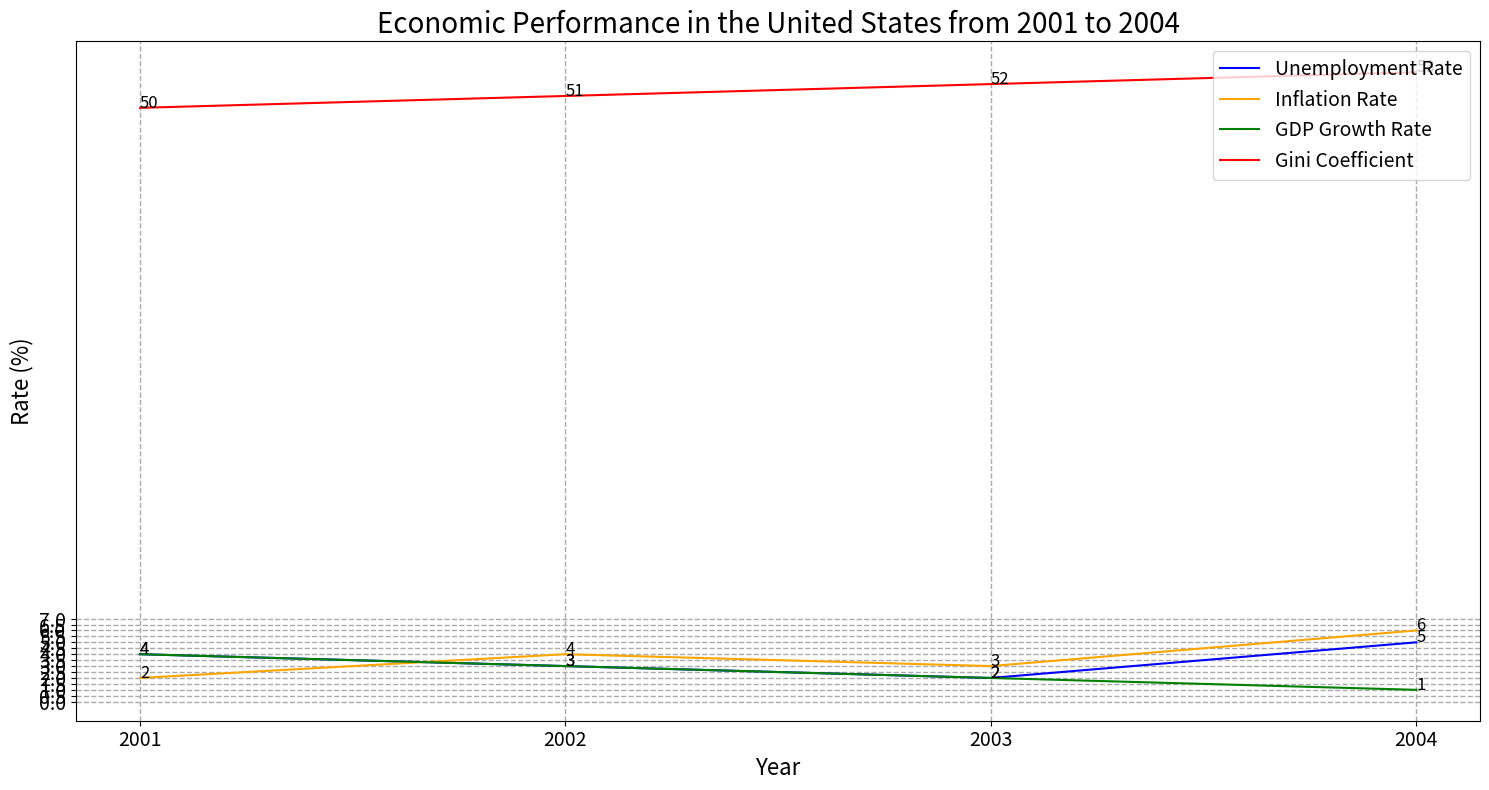

The matplotlib source for this figure: (Note: this script raises an exception after producing the figure.)

import matplotlib.pyplot as plt
import numpy as np

# Create figure and add subplot
fig = plt.figure(figsize=(15,8))
ax = fig.add_subplot(1,1,1)

# Set the y-axis label
ax.set_ylabel('Rate (%)', fontsize=16)

# Set the x-axis label
ax.set_xlabel('Year', fontsize=16)

# Set the title
ax.set_title("Economic Performance in the United States from 2001 to 2004", fontsize=20)

# Set the font color
ax.tick_params(axis='x', colors='black')
ax.tick_params(axis='y', colors='black')

# Set the xticks
x_data = ['2001','2002','2003','2004']
plt.xticks(np.arange(4), x_data, fontsize=14)

# Set the yticks
y_data = np.arange(0,7.5,0.5)
plt.yticks(y_data, fontsize=14)

# Set the legend
Unemp_Rate = plt.plot(np.arange(4), [4,3,2,5], color='b', label='Unemployment Rate') 
Inflation_Rate = plt.plot(np.arange(4), [2,4,3,6], color='orange', label='Inflation Rate') 
GDP_Growth_Rate = plt.plot(np.arange(4), [4,3,2,1], color='g', label='GDP Growth Rate')
Gini_Coefficient = plt.plot(np.arange(4), [50,51,52,53], color='r', label='Gini Coefficient')
ax.legend(loc='upper right', fontsize=14)

# Set the grid
plt.grid(True, linewidth=1, color='#AAAAAA', linestyle='--')

# Annotate the value of each data point directly on the figure
for a, b in zip(np.arange(4), [4,3,2,5]):
    ax.annotate(str(b), xy=(a,b), fontsize=12)
for a, b in zip(np.arange(4), [2,4,3,6]):
    ax.annotate(str(b), xy=(a,b), fontsize=12)
for a, b in zip(np.arange(4), [4,3,2,1]):
    ax.annotate(str(b), xy=(a,b), fontsize=12)
for a, b in zip(np.arange(4), [50,51,52,53]):
    ax.annotate(str(b), xy=(a,b), fontsize=12)

# Automatically resize the image by tight_layout()
plt.tight_layout()

# Save the figure
plt.savefig('line chart/png/23.png')

# Clear the current image state
plt.clf()
